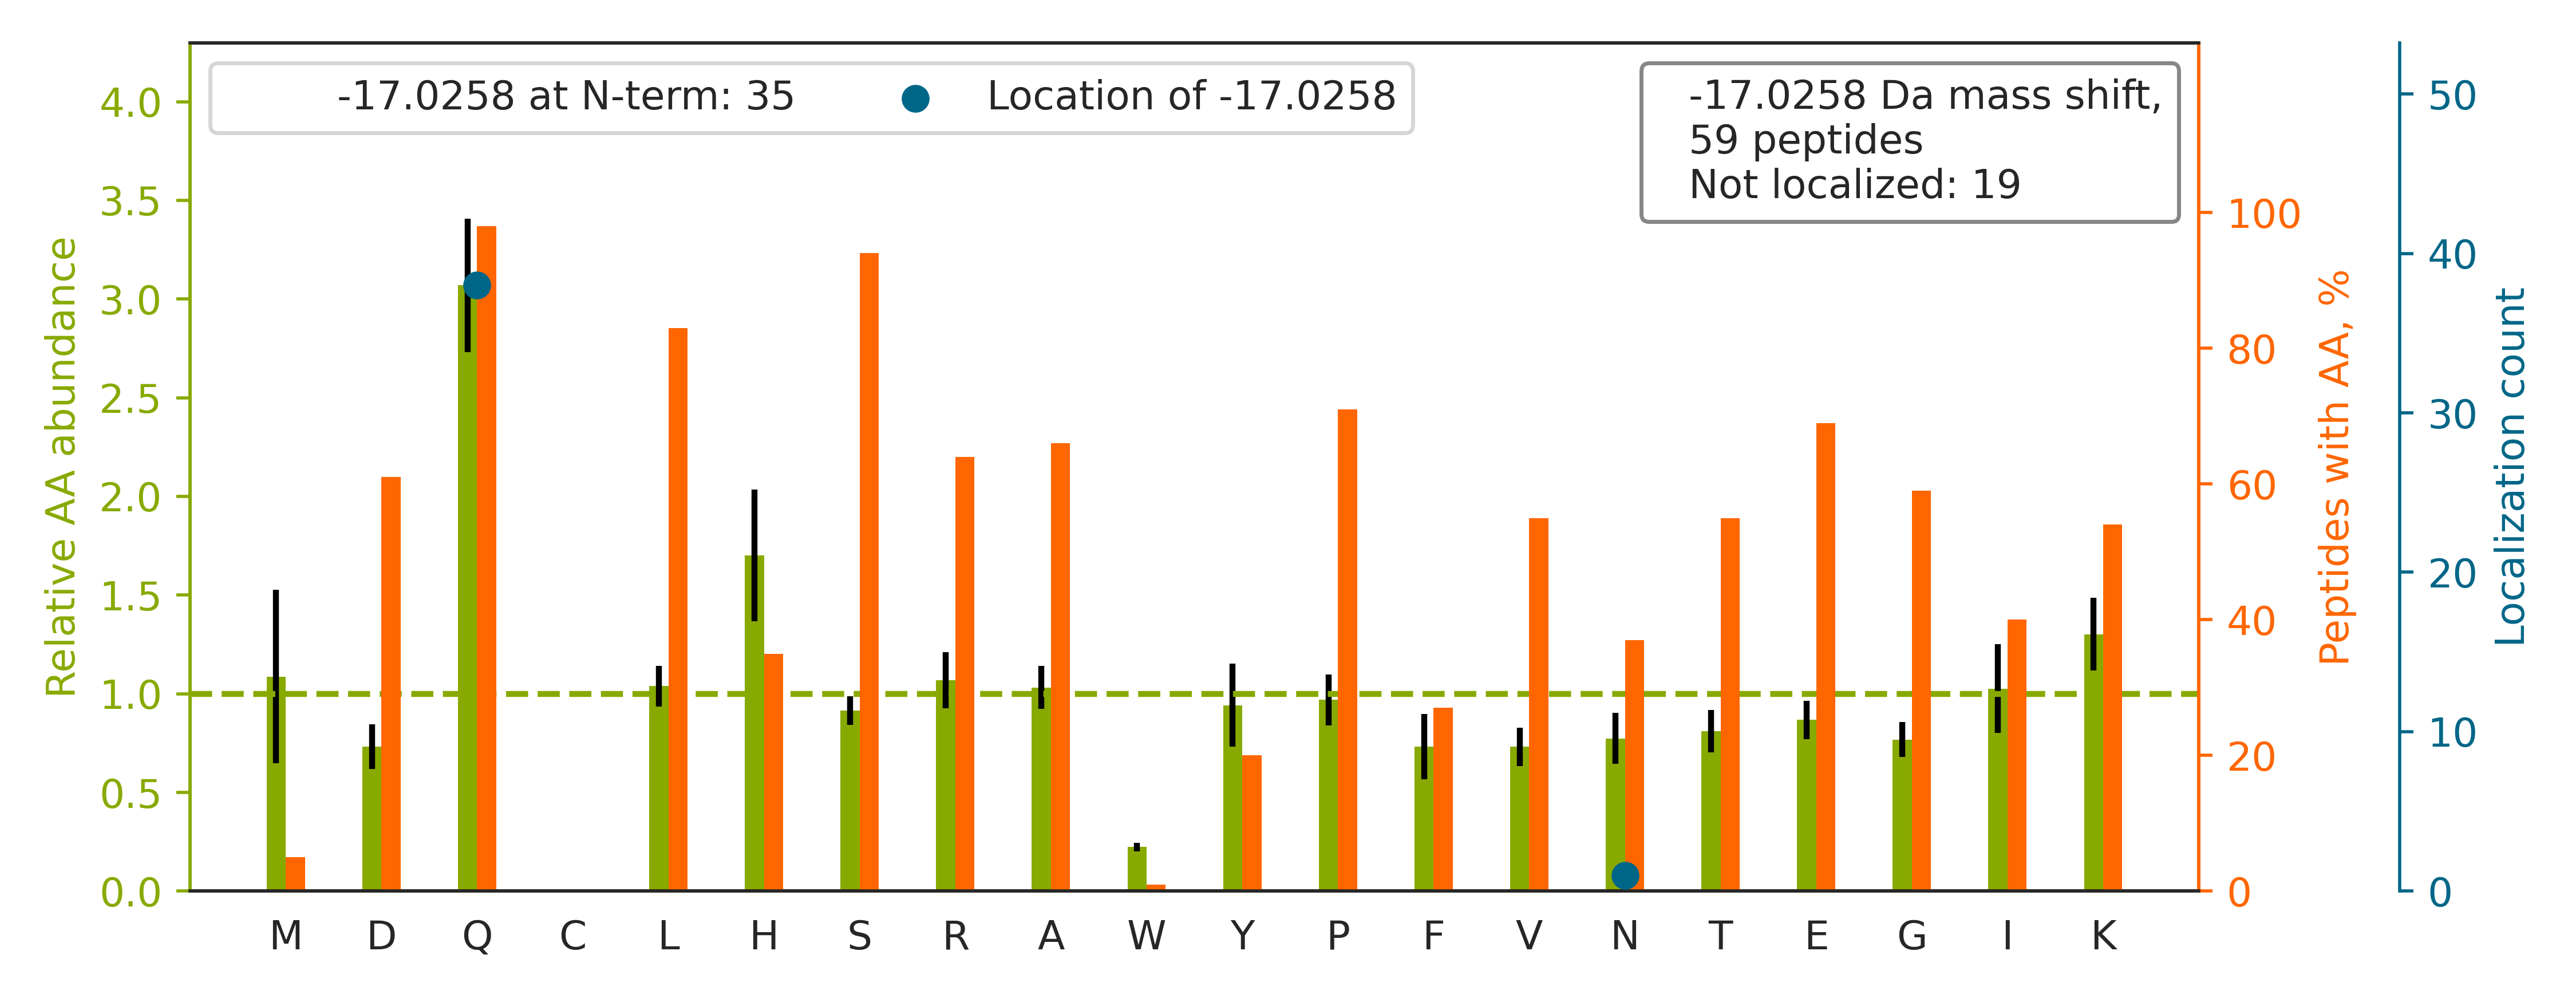

Data behind this chart, as committed beside it:
top isoform	localization score	spectrum
R.Q[-17]ES{+80}DPEDDDVK{+4}K{+4}PALQSSVV…	1.0	QEXI22206.16928.16928.3
K.Q[-17]FYDQALQQAVVDDDANNAK{+4}.A	0.8462	QEXI22206.34158.34158.2
K.Q[-17]KFNDS{+80}EGDDTEETEDYR.Q	0.9232	QEXI22206.14663.14663.2
R.Q[-17]RS{+80}PLLNQPVPELSHASLIANQSPFR.A	0.9998	QEXI22206.35271.35271.3
R.Q[-17]ALDS{+80}EEEEEDVAAK{+4}ETLLR{+6}…	1.0	QEXI22206.31248.31248.2
K.Q[-17]FKDLFDLNS{+80}S{+80}EEDDTEGFSER.…	1	QEXI22206.48870.48870.3
R.Q[-17]VTITGSAASISLAQYLINAR{+6}.L	1.0	QEXI22206.47045.47045.2
R.QLFHPEQLITGKEDAANNYAR.G		QEXI22206.26220.26220.3
R.Q[-17]AS{+80}TDAGTAGALTPQHVR.A	1	QEXI22206.16770.16770.2
R.Q[-17]DAKDPTSLLGVLQAEADS{+80}TS{+80}EG…	1	QEXI22206.44491.44491.3
K.Q[-17]LS{+80}ADSAEAHSLNVNR{+6}.F	1	QEXI22206.20800.20800.2
K.Q[-17]KEDVEVVGGS{+80}DGEGAIGLSSDPK.S	1.0	QEXI22206.26963.26963.2
R.QAHDLS{+80}PAAESSSTFSFSGR{+6}.D		QEXI22206.27296.27296.3
R.QNS{+80}LHGSFHSADVLK.M		QEXI22206.15921.15921.2
K.Q[-17]PLLLS{+80}EDEEDTKR.V	1.0	QEXI22206.26005.26005.2
K.Q[-17]AQTQTS{+80}PEHLVLQQK{+8}.Q	0.8028	QEXI22206.20813.20813.2
K.AASEQQADTS{+80}GGDSPK{+12}DESK{+12}PPF…		QEXI22206.41479.41479.4
K.QQQLEEEAAKPPEPEKPVS{+80}PPPVEQK.H		QEXI22206.21464.21464.3
R.Q[-17]EAIPDLEDS{+80}PPVS{+80}DSEEQQESA…	1	QEXI22206.43700.43700.3
R.QQPPLGPS{+80}SSLLSLPGLK.S		QEXI22206.48689.48689.2
R.Q[-17]ALDS{+80}EEEEEDVAAK{+8}.E	1.0	QEXI22206.21659.21659.2
R.QHEAPSNR{+6}PLNELLTPQGPS{+80}PR{+6}.T		QEXI22206.22816.22816.3
R.QIS{+80}QDVK{+8}LEPDILLR{+10}.A		QEXI22206.41367.41367.2
R.Q[-17]RQPPGTQQSHSS{+80}PGEITSSPQGLDNPA…	0.02411	QEXI22206.24012.24012.3
K.Q[-17]IDS{+80}SPVGGETDETTVSQNYR{+10}.G	1.0	QEXI22206.27604.27604.2
R.QPAQ[-17]ELS{+80}PTPGGTAHQALK.A	0.6951	QEXI22206.18104.18104.2
R.QQFYHS{+80}VQDLSGGSR.Q		QEXI22206.22697.22697.2
R.Q[-17]LS{+80}ALSSDGEGQGR{+6}PVPR{+6}.R	1	QEXI22206.25749.25749.3
R.Q[-17]IS{+80}LPDLSQEEPQLK.T	1	QEXI22206.44543.44543.2
R.Q[-17]GS{+80}FTIEK{+8}PSPNIPIELIPHINK{…	0.6901	QEXI22206.39397.39397.3
K.QHAALAAQS{+80}K{+8}SSEDIIK{+8}.F		QEXI22206.12147.12147.2
K.QNDTPK{+4}GPQPPTVS{+80}PIR{+6}.S		QEXI22206.20538.20538.2
R.Q[-17]STLYSFFPKS{+80}PALSDANK.A	1.0	QEXI22206.38365.38365.2
K.Q[-17]KS{+80}YTLVVAK.D	1.0	QEXI22206.18124.18124.2
K.QQPPEPEWIGDGES{+80}TSPSDK.V		QEXI22206.34356.34356.2
R.QNS{+80}DPTSENPPLPTR{+6}.I		QEXI22206.23684.23684.2
K.QPAQ[-17]SQNLS{+80}PLSGFSR{+6}.S	0.7724	QEXI22206.35079.35079.2
K.Q[-17]AS{+80}FLEAEGGAK.T	1.0	QEXI22206.32899.32899.2
R.QSAERNS{+80}NLVGAAHEELQQSR.I		QEXI22206.15662.15662.3
R.QGHRPLS{+80}QSIVEAGSVGQTDLNK.R		QEXI22206.21453.21453.3
R.QQQ[-17]QQQQQQQQQQPQQPQVLSSEGGQLR.H	0.004181	QEXI22206.18832.18832.3
R.Q[-17]LQDKLNES{+80}DEQHQENEGTNQLVMGIQK…	0.6791	QEXI22206.25705.25705.3
K.Q[-17]GPVSQSATQQPVTADKQQGHEPVS{+80}PR.…	0.9745	QEXI22206.12733.12733.3
K.Q[-17]AGGFLGPPPPS{+80}GKFS.-	1.0	QEXI22206.39231.39231.2
R.Q[-17]PSS{+80}SPSSIIR.R	1.0	QEXI22206.25280.25280.2
R.Q[-17]S{+80}PASPPPLGGGAPVR.T	1.0	QEXI22206.29037.29037.2
R.Q[-17]SLGES{+80}PRTLS{+80}PTPSAEGYQDVR…	1.0	QEXI22206.31002.31002.3
R.QQAAYYAQTS{+80}PQGMPQHPPAPQGQ.-		QEXI22206.27948.27948.3
R.Q[-17]LS{+80}LPLTQSK.S	1	QEXI22206.38850.38850.2
K.QQS{+80}EEDLLLQDFSR{+10}.N		QEXI22206.46566.46566.2
K.Q[-17]ERLS{+80}PEVAPPAHR.R	1.0	QEXI22206.12525.12525.2
R.Q[-17]VSAS{+80}ELHTSGILGPETLR.D	0.9989	QEXI22206.34701.34701.2
R.Q[-17]LS{+80}SGVSEIR.H	1.0	QEXI22206.28002.28002.2
-.MGGPAAPR{+10}GAGR.L		QEXI22206.23636.23636.2
R.QNS{+80}ATESADSIEIYVPEAQTRL.-		QEXI22206.44361.44361.2
R.Q[-17]AS{+80}ES{+80}EDDFIKEK.K	1.0	QEXI22206.24158.24158.2
R.QNS{+80}DPTSENPPLPTRIEK.F		QEXI22206.22682.22682.2
R.QITS{+80}PVSGIN[-17]GDIR{+10}.A	1.0	QEXI22206.36090.36090.2
K.Q[-17]LS{+80}PATQLAIQR.A	0.9903	QEXI22206.35947.35947.2
